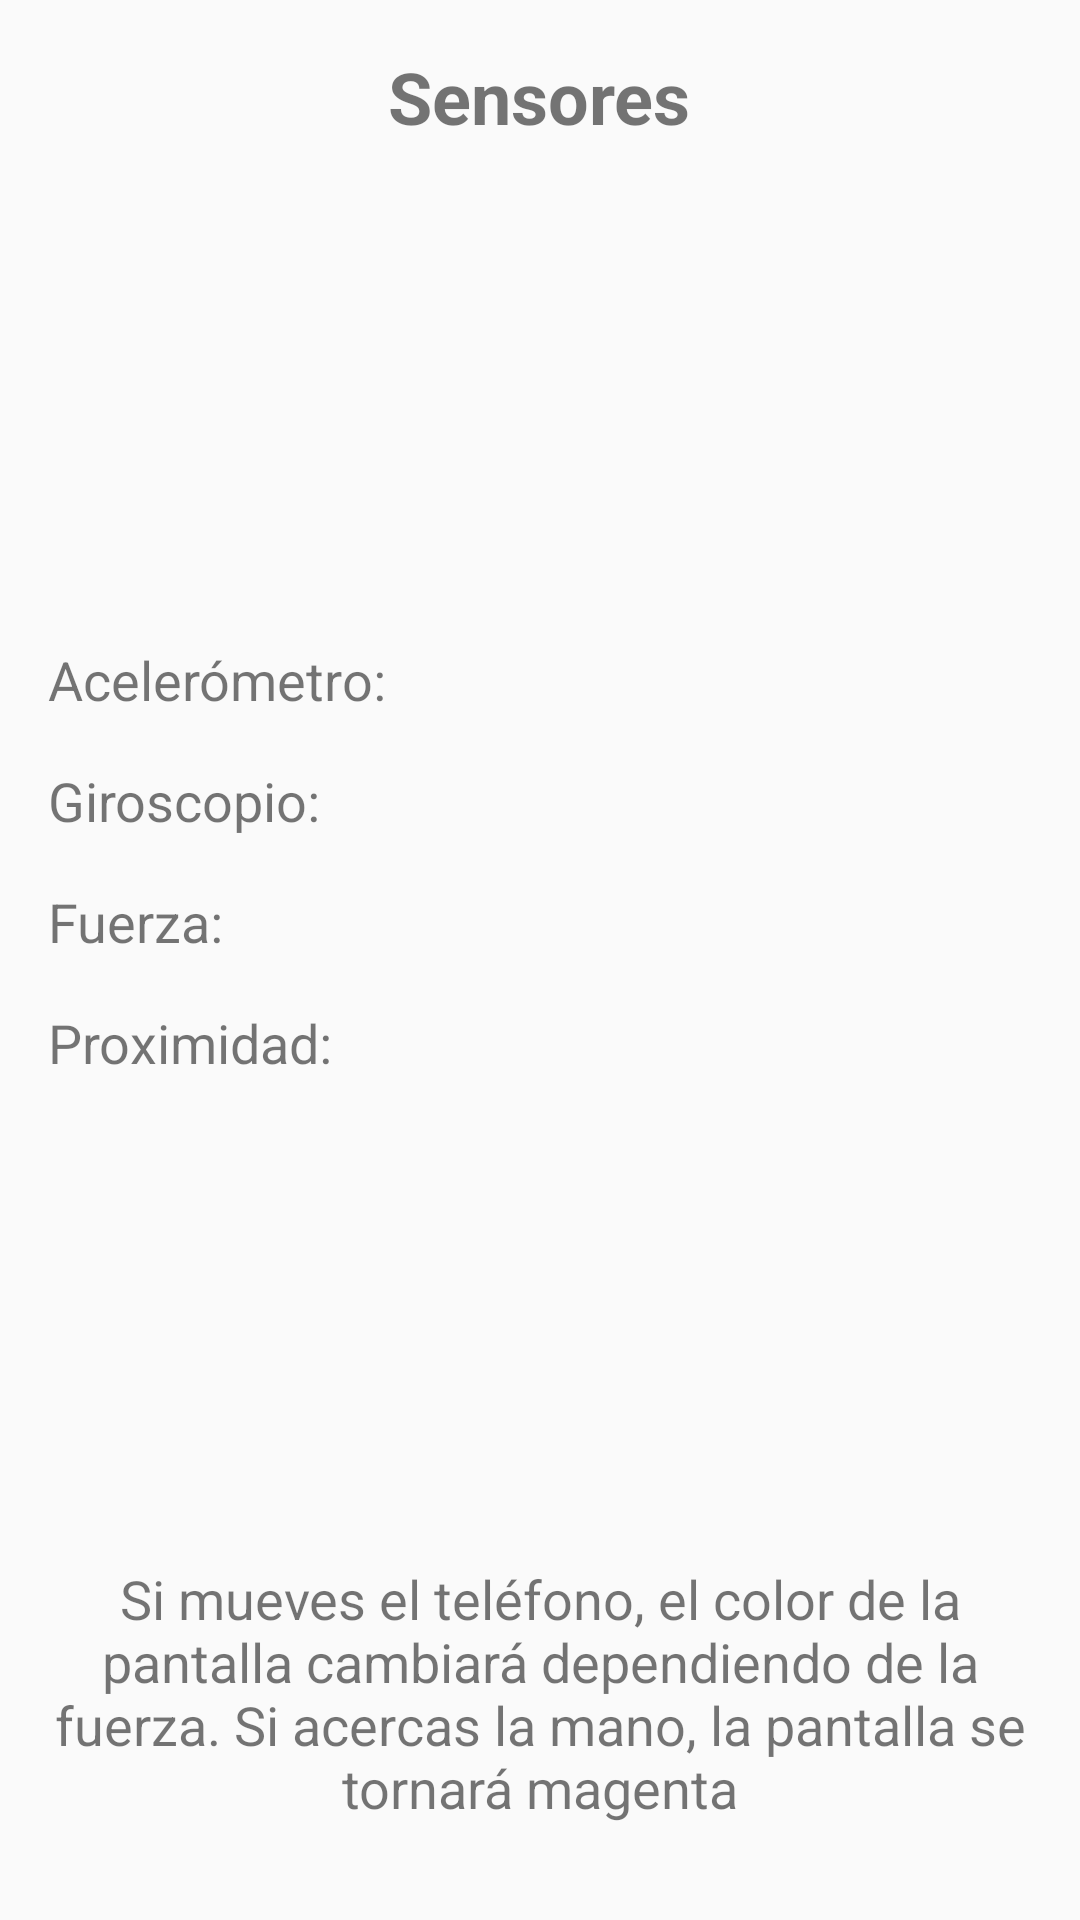

Android layout source for this screen:
<!-- AndroidManifest.xml: application theme Theme.MyApplicationSensorInKotlin -->
<!-- res/layout/activity_sensors.xml -->
<?xml version="1.0" encoding="utf-8"?>
<RelativeLayout xmlns:android="http://schemas.android.com/apk/res/android"
    android:id="@+id/sensorLayout"
    android:layout_width="match_parent"
    android:layout_height="match_parent"
    android:padding="16dp">

    <TextView
        android:id="@+id/titleTextView"
        android:layout_width="wrap_content"
        android:layout_height="wrap_content"
        android:text="Sensores"
        android:textSize="24sp"
        android:textStyle="bold"
        android:layout_centerHorizontal="true"
        android:layout_marginBottom="150dp" />

    <TextView
        android:id="@+id/accelerometerTextView"
        android:layout_width="wrap_content"
        android:layout_height="wrap_content"
        android:text="Acelerómetro: "
        android:textSize="18sp"
        android:layout_below="@id/titleTextView"
        android:layout_marginTop="16dp" />

    <TextView
        android:id="@+id/gyroscopeTextView"
        android:layout_width="wrap_content"
        android:layout_height="wrap_content"
        android:text="Giroscopio: "
        android:textSize="18sp"
        android:layout_below="@id/accelerometerTextView"
        android:layout_marginTop="16dp" />

    <TextView
        android:id="@+id/forceTextView"
        android:layout_width="wrap_content"
        android:layout_height="wrap_content"
        android:text="Fuerza: "
        android:textSize="18sp"
        android:layout_below="@id/gyroscopeTextView"
        android:layout_marginTop="16dp" />

    <TextView
        android:id="@+id/proximityTextView"
        android:layout_width="wrap_content"
        android:layout_height="wrap_content"
        android:text="Proximidad: "
        android:textSize="18sp"
        android:layout_below="@id/forceTextView"
        android:layout_marginTop="16dp" />

    <TextView
        android:id="@+id/instructionTextView"
        android:layout_width="wrap_content"
        android:layout_height="wrap_content"
        android:text="Si mueves el teléfono, el color de la pantalla cambiará dependiendo de la fuerza. Si acercas la mano, la pantalla se tornará magenta"
        android:textSize="18sp"
        android:layout_alignParentBottom="true"
        android:layout_centerHorizontal="true"
        android:layout_marginBottom="16dp"
        android:gravity="center_horizontal" />

</RelativeLayout>
<!-- resources referenced by this layout -->
<resources>
  <style name="Theme.MyApplicationSensorInKotlin" parent="android:Theme.Material.Light.NoActionBar" />
</resources>
